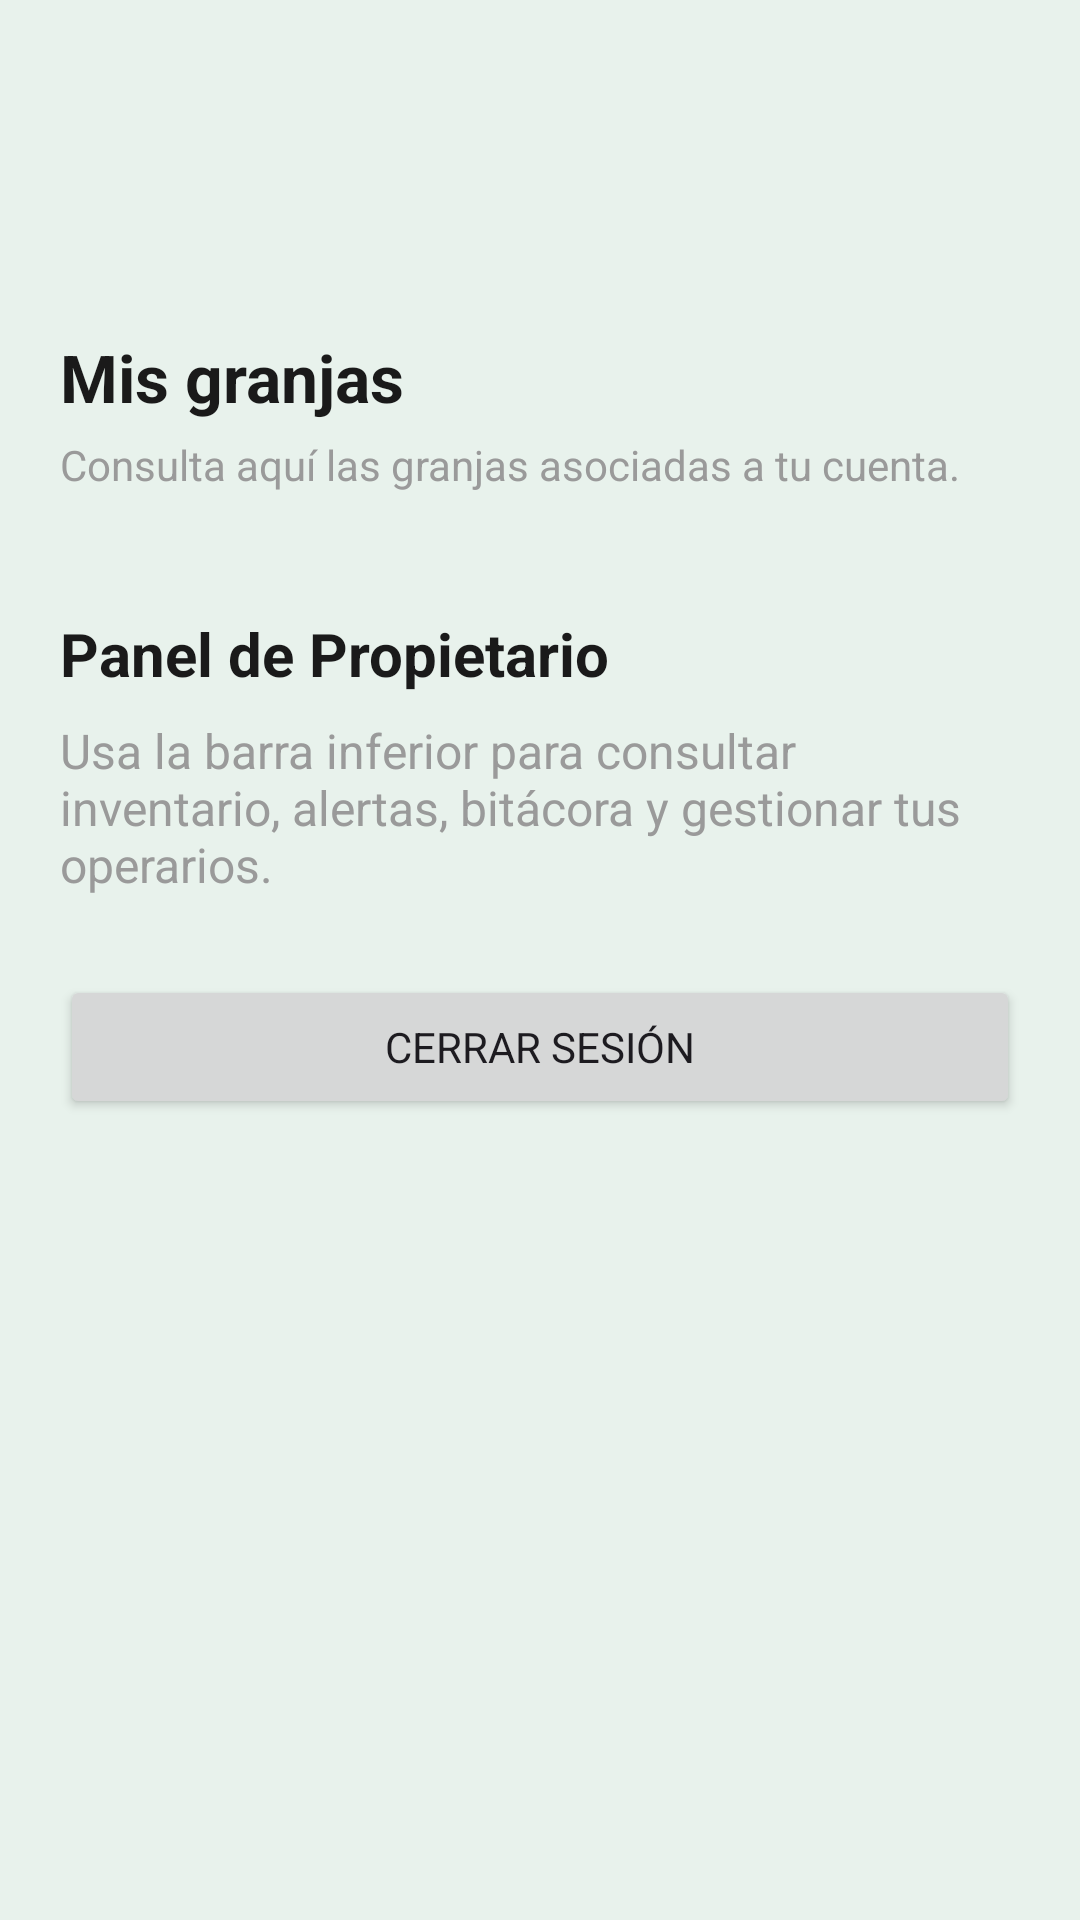

Reconstruct the res/layout file that produces this screen, plus the resources it refers to.
<!-- AndroidManifest.xml: application theme Theme.Avisensandroid -->
<!-- res/layout/fragment_propietario.xml -->
<?xml version="1.0" encoding="utf-8"?>
<ScrollView xmlns:android="http://schemas.android.com/apk/res/android"
    android:layout_width="match_parent"
    android:layout_height="match_parent"
    android:background="@color/bg_app">

    <LinearLayout
        android:layout_width="match_parent"
        android:layout_height="wrap_content"
        android:orientation="vertical"
        android:padding="20dp">

        <TextView
            android:id="@+id/txtNombrePropietario"
            android:layout_width="match_parent"
            android:layout_height="wrap_content"
            android:textColor="@color/text_primary"
            android:textSize="28sp"
            android:textStyle="bold" />

        <TextView
            android:id="@+id/txtCorreoPropietario"
            android:layout_width="match_parent"
            android:layout_height="wrap_content"
            android:layout_marginTop="4dp"
            android:textColor="@color/text_secondary"
            android:textSize="16sp" />

        <TextView
            android:layout_width="match_parent"
            android:layout_height="wrap_content"
            android:layout_marginTop="28dp"
            android:text="Mis granjas"
            android:textColor="@color/text_primary"
            android:textSize="22sp"
            android:textStyle="bold" />

        <TextView
            android:layout_width="match_parent"
            android:layout_height="wrap_content"
            android:layout_marginTop="5dp"
            android:text="Consulta aquí las granjas asociadas a tu cuenta."
            android:textColor="@color/text_secondary"
            android:textSize="14sp" />

        <LinearLayout
            android:id="@+id/containerGranjasPropietario"
            android:layout_width="match_parent"
            android:layout_height="wrap_content"
            android:layout_marginTop="14dp"
            android:orientation="vertical" />

        <TextView
            android:layout_width="match_parent"
            android:layout_height="wrap_content"
            android:layout_marginTop="26dp"
            android:text="Panel de Propietario"
            android:textColor="@color/text_primary"
            android:textSize="20sp"
            android:textStyle="bold" />

        <TextView
            android:layout_width="match_parent"
            android:layout_height="wrap_content"
            android:layout_marginTop="8dp"
            android:text="Usa la barra inferior para consultar inventario, alertas, bitácora y gestionar tus operarios."
            android:textColor="@color/text_secondary"
            android:textSize="16sp" />

        <Button
            android:id="@+id/btnCerrarSesionPropietario"
            android:layout_width="match_parent"
            android:layout_height="wrap_content"
            android:layout_marginTop="26dp"
            android:text="Cerrar sesión" />
    </LinearLayout>
</ScrollView>
<!-- resources referenced by this layout -->
<resources>
  <color name="bg_app">#E8F2EC</color>
  <color name="text_primary">#1A1A1A</color>
  <color name="text_secondary">#9A9A9A</color>
  <style name="Theme.Avisensandroid" parent="Base.Theme.Avisensandroid" />
  <style name="Base.Theme.Avisensandroid" parent="Theme.Material3.DayNight.NoActionBar">
          
          
          <item name="android:fontFamily">sans-serif</item>
          <item name="fontFamily">sans-serif</item>
          <item name="colorSecondaryContainer">@color/nav_indicator_bg</item>
      </style>
  <color name="nav_indicator_bg">#35483D</color>
</resources>
